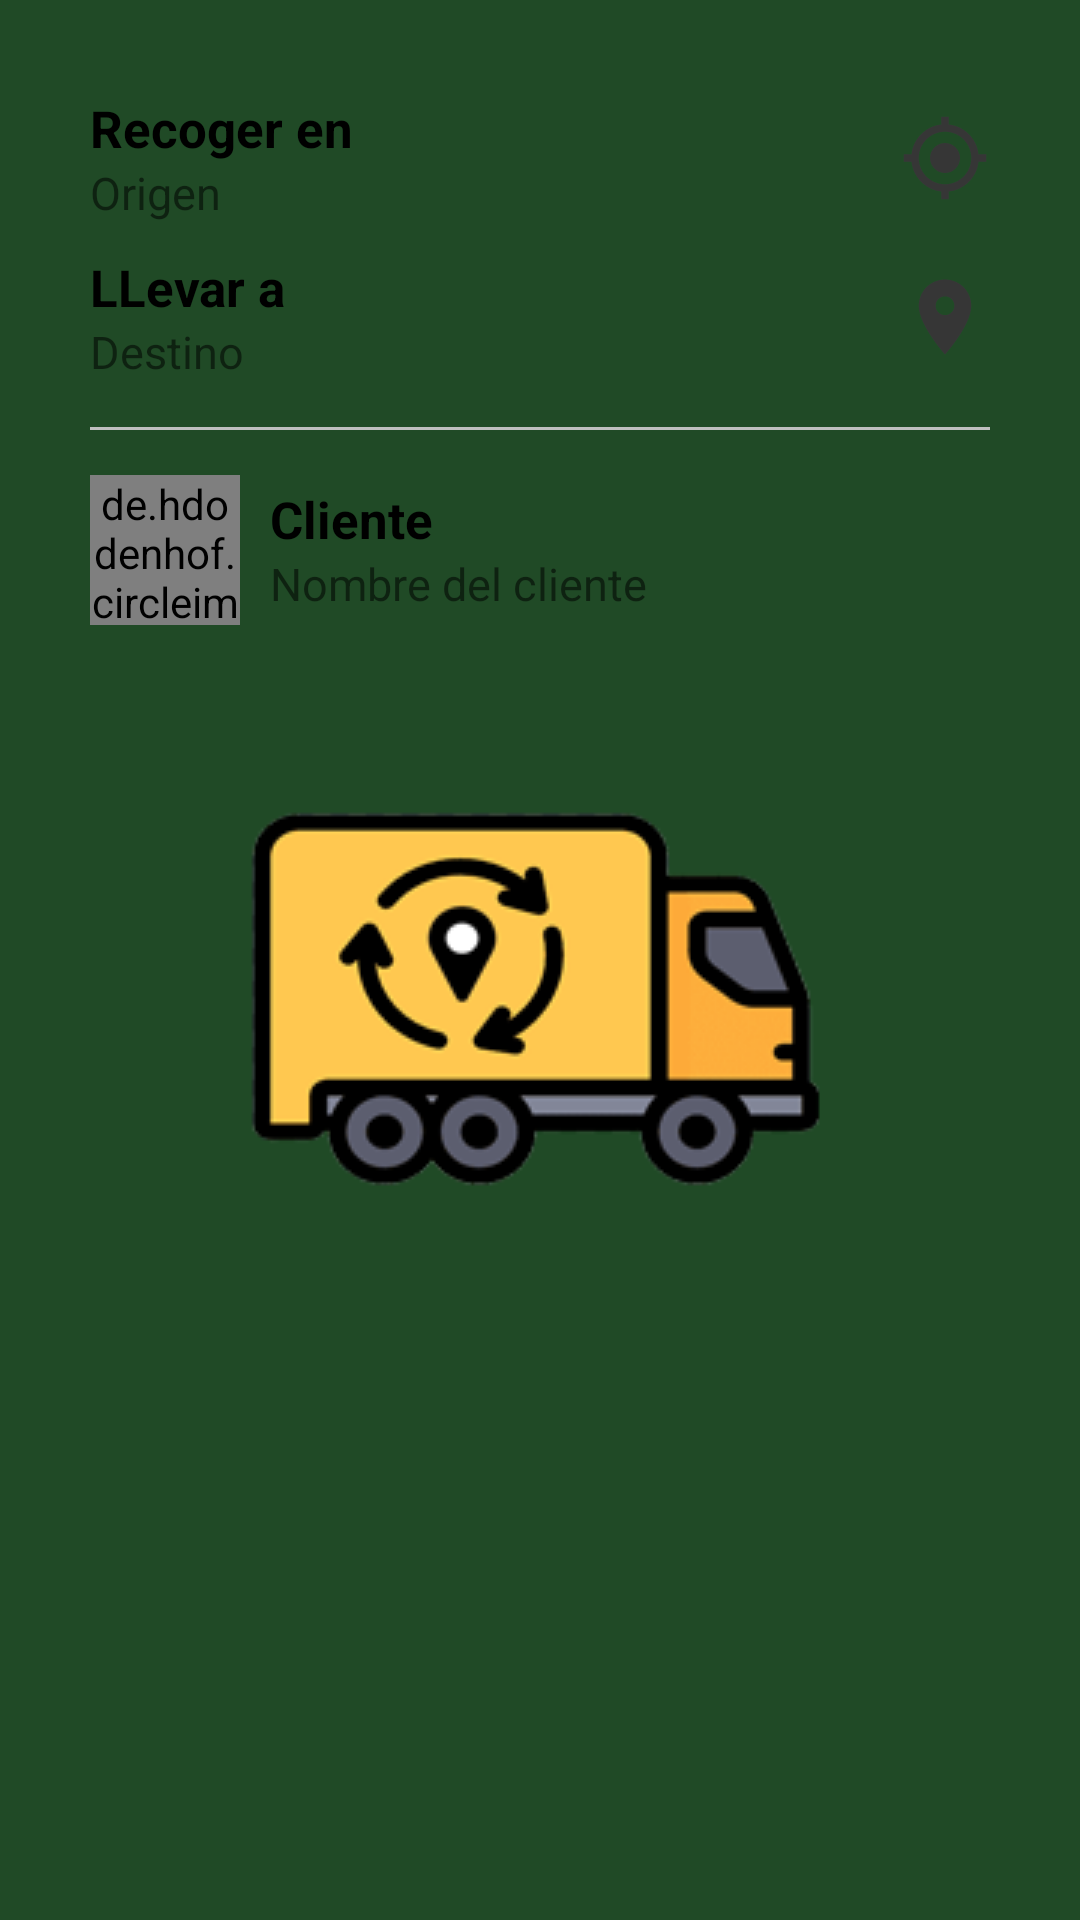

Layout XML and referenced resources for this Android screen:
<!-- AndroidManifest.xml: application theme SplashTheme -->
<!-- res/layout/modal_bottom_sheet_trip_info.xml -->
<?xml version="1.0" encoding="utf-8"?>
<FrameLayout
    xmlns:android="http://schemas.android.com/apk/res/android"
    xmlns:app="http://schemas.android.com/apk/res-auto"
    android:layout_width="match_parent"
    android:layout_height="wrap_content"
    app:layout_behavior="com.google.android.material.bottomsheet.BottomSheetBehavior">


    <LinearLayout
        android:layout_width="match_parent"
        android:layout_height="240dp"
        android:orientation="vertical"
        android:gravity="center"
        >

        <LinearLayout
            android:layout_width="match_parent"
            android:layout_height="wrap_content"
            android:orientation="horizontal"
            android:gravity="center_vertical"
            android:layout_marginRight="30dp"
            android:layout_marginLeft="30dp"
            >


            <LinearLayout
                android:layout_width="wrap_content"
                android:layout_height="wrap_content"
                android:orientation="vertical"
                android:layout_weight="1">

                <TextView
                    android:layout_width="wrap_content"
                    android:layout_height="wrap_content"
                    android:text="Recoger en"
                    android:textSize="17sp"
                    android:textStyle="bold"
                    android:textColor="@color/black"/>

                <TextView
                    android:id="@+id/textViewOrigin"
                    android:layout_width="wrap_content"
                    android:layout_height="wrap_content"
                    android:text="Origen"
                    android:textSize="15sp"
                    />

            </LinearLayout>

            <ImageView
                android:layout_width="30dp"
                android:layout_height="30dp"
                android:src="@drawable/ic_my_location_grey" />

        </LinearLayout>

        <LinearLayout
            android:layout_width="match_parent"
            android:layout_height="wrap_content"
            android:orientation="horizontal"
            android:gravity="center_vertical"
            android:layout_marginRight="30dp"
            android:layout_marginLeft="30dp"
            android:layout_marginTop="10dp">


            <LinearLayout
                android:layout_width="wrap_content"
                android:layout_height="wrap_content"
                android:orientation="vertical"
                android:layout_weight="1">

                <TextView
                    android:layout_width="wrap_content"
                    android:layout_height="wrap_content"
                    android:text="LLevar a"
                    android:textSize="17sp"
                    android:textStyle="bold"
                    android:textColor="@color/black"/>

                <TextView
                    android:id="@+id/textViewDestination"
                    android:layout_width="wrap_content"
                    android:layout_height="wrap_content"
                    android:text="Destino"
                    android:textSize="15sp"
                    />

            </LinearLayout>

            <ImageView
                android:layout_width="30dp"
                android:layout_height="30dp"
                android:src="@drawable/ic_location_grey" />

        </LinearLayout>

        <View
            android:layout_width="match_parent"
            android:layout_height="1dp"
            android:background="@color/grey"
            android:layout_marginLeft="30dp"
            android:layout_marginRight="30dp"
            android:layout_marginTop="15dp"
            android:layout_marginBottom="15dp"/>

        <LinearLayout
            android:layout_width="match_parent"
            android:layout_height="wrap_content"
            android:orientation="horizontal"
            android:layout_marginRight="30dp"
            android:layout_marginLeft="30dp"
            android:gravity="center_vertical">

            <de.hdodenhof.circleimageview.CircleImageView
                android:id="@+id/circleImageClient"
                android:layout_width="50dp"
                android:layout_height="50dp"
                android:src="@drawable/ic_person"/>

            <LinearLayout
                android:layout_width="wrap_content"
                android:layout_height="wrap_content"
                android:orientation="vertical"
                android:layout_weight="1"
                android:layout_marginLeft="10dp">

                <TextView
                    android:layout_width="wrap_content"
                    android:layout_height="wrap_content"
                    android:text="Cliente"
                    android:textSize="17sp"
                    android:textStyle="bold"
                    android:textColor="@color/black"/>

                <TextView
                    android:id="@+id/textViewClientName"
                    android:layout_width="wrap_content"
                    android:layout_height="wrap_content"
                    android:text="Nombre del cliente"
                    android:textSize="15sp"
                    />

            </LinearLayout>

            <ImageView
                android:id="@+id/imageViewPhone"
                android:layout_width="35dp"
                android:layout_height="35dp"
                android:src="@drawable/ic_phone" />

        </LinearLayout>

    </LinearLayout>


</FrameLayout>
<!-- resources referenced by this layout -->
<resources>
  <color name="black">#FF000000</color>
  <color name="grey">#BFBFBF</color>
  <!-- drawable ic_location_grey (drawable) -->
  <vector android:height="50dp" android:tint="#363636"
      android:viewportHeight="24" android:viewportWidth="24"
      android:width="50dp" xmlns:android="http://schemas.android.com/apk/res/android">
      <path android:fillColor="@android:color/white" android:pathData="M12,2C8.13,2 5,5.13 5,9c0,5.25 7,13 7,13s7,-7.75 7,-13c0,-3.87 -3.13,-7 -7,-7zM12,11.5c-1.38,0 -2.5,-1.12 -2.5,-2.5s1.12,-2.5 2.5,-2.5 2.5,1.12 2.5,2.5 -1.12,2.5 -2.5,2.5z"/>
  </vector>
  <!-- drawable ic_my_location_grey (drawable) -->
  <vector android:height="50dp" android:tint="#363636"
      android:viewportHeight="24" android:viewportWidth="24"
      android:width="50dp" xmlns:android="http://schemas.android.com/apk/res/android">
      <path android:fillColor="@android:color/white" android:pathData="M12,8c-2.21,0 -4,1.79 -4,4s1.79,4 4,4 4,-1.79 4,-4 -1.79,-4 -4,-4zM20.94,11c-0.46,-4.17 -3.77,-7.48 -7.94,-7.94L13,1h-2v2.06C6.83,3.52 3.52,6.83 3.06,11L1,11v2h2.06c0.46,4.17 3.77,7.48 7.94,7.94L11,23h2v-2.06c4.17,-0.46 7.48,-3.77 7.94,-7.94L23,13v-2h-2.06zM12,19c-3.87,0 -7,-3.13 -7,-7s3.13,-7 7,-7 7,3.13 7,7 -3.13,7 -7,7z"/>
  </vector>
  <!-- drawable ic_person (drawable) -->
  <vector android:height="250dp" android:tint="#424242"
      android:viewportHeight="24" android:viewportWidth="24"
      android:width="250dp" xmlns:android="http://schemas.android.com/apk/res/android">
      <path android:fillColor="@android:color/white" android:pathData="M12,12c2.21,0 4,-1.79 4,-4s-1.79,-4 -4,-4 -4,1.79 -4,4 1.79,4 4,4zM12,14c-2.67,0 -8,1.34 -8,4v2h16v-2c0,-2.66 -5.33,-4 -8,-4z"/>
  </vector>
  <style name="SplashTheme" parent="Theme.UberCloneDriverKotlin">
          <item name="android:windowBackground">@drawable/splash_screen</item>
      </style>
  <style name="Theme.UberCloneDriverKotlin" parent="Theme.AppCompat.Light.NoActionBar">
          
          <item name="colorPrimary">@color/green_dark</item>
          <item name="colorPrimaryVariant">@color/white</item>
          <item name="colorOnPrimary">@color/white</item>
          
          <item name="colorSecondary">@color/black</item>
          <item name="colorSecondaryVariant">@color/green_dark</item>
          <item name="colorOnSecondary">@color/black</item>
          
          <item name="android:statusBarColor" tools:targetApi="l">@color/green_dark</item>
          <item name="colorControlNormal">@color/white</item>
          <item name="colorControlActivated">@color/white</item>
          <item name="colorControlHighlight">@color/white</item>
          <item name="android:textColorHint">@color/white</item>
          
      </style>
  <!-- drawable splash_screen (drawable) -->
  <?xml version="1.0" encoding="utf-8"?>
  <layer-list xmlns:android="http://schemas.android.com/apk/res/android">
      <item android:drawable="@color/green"/>
      <item>
          <bitmap
              android:gravity="center"
              android:src="@drawable/trashcarlogosmall" />
      </item>
  </layer-list>
  <color name="green_dark">#204a26</color>
  <color name="white">#FFFFFFFF</color>
  <color name="green">#204a26</color>
  <!-- drawable trashcarlogosmall: png bitmap (drawable, 18334 bytes) -->
</resources>
